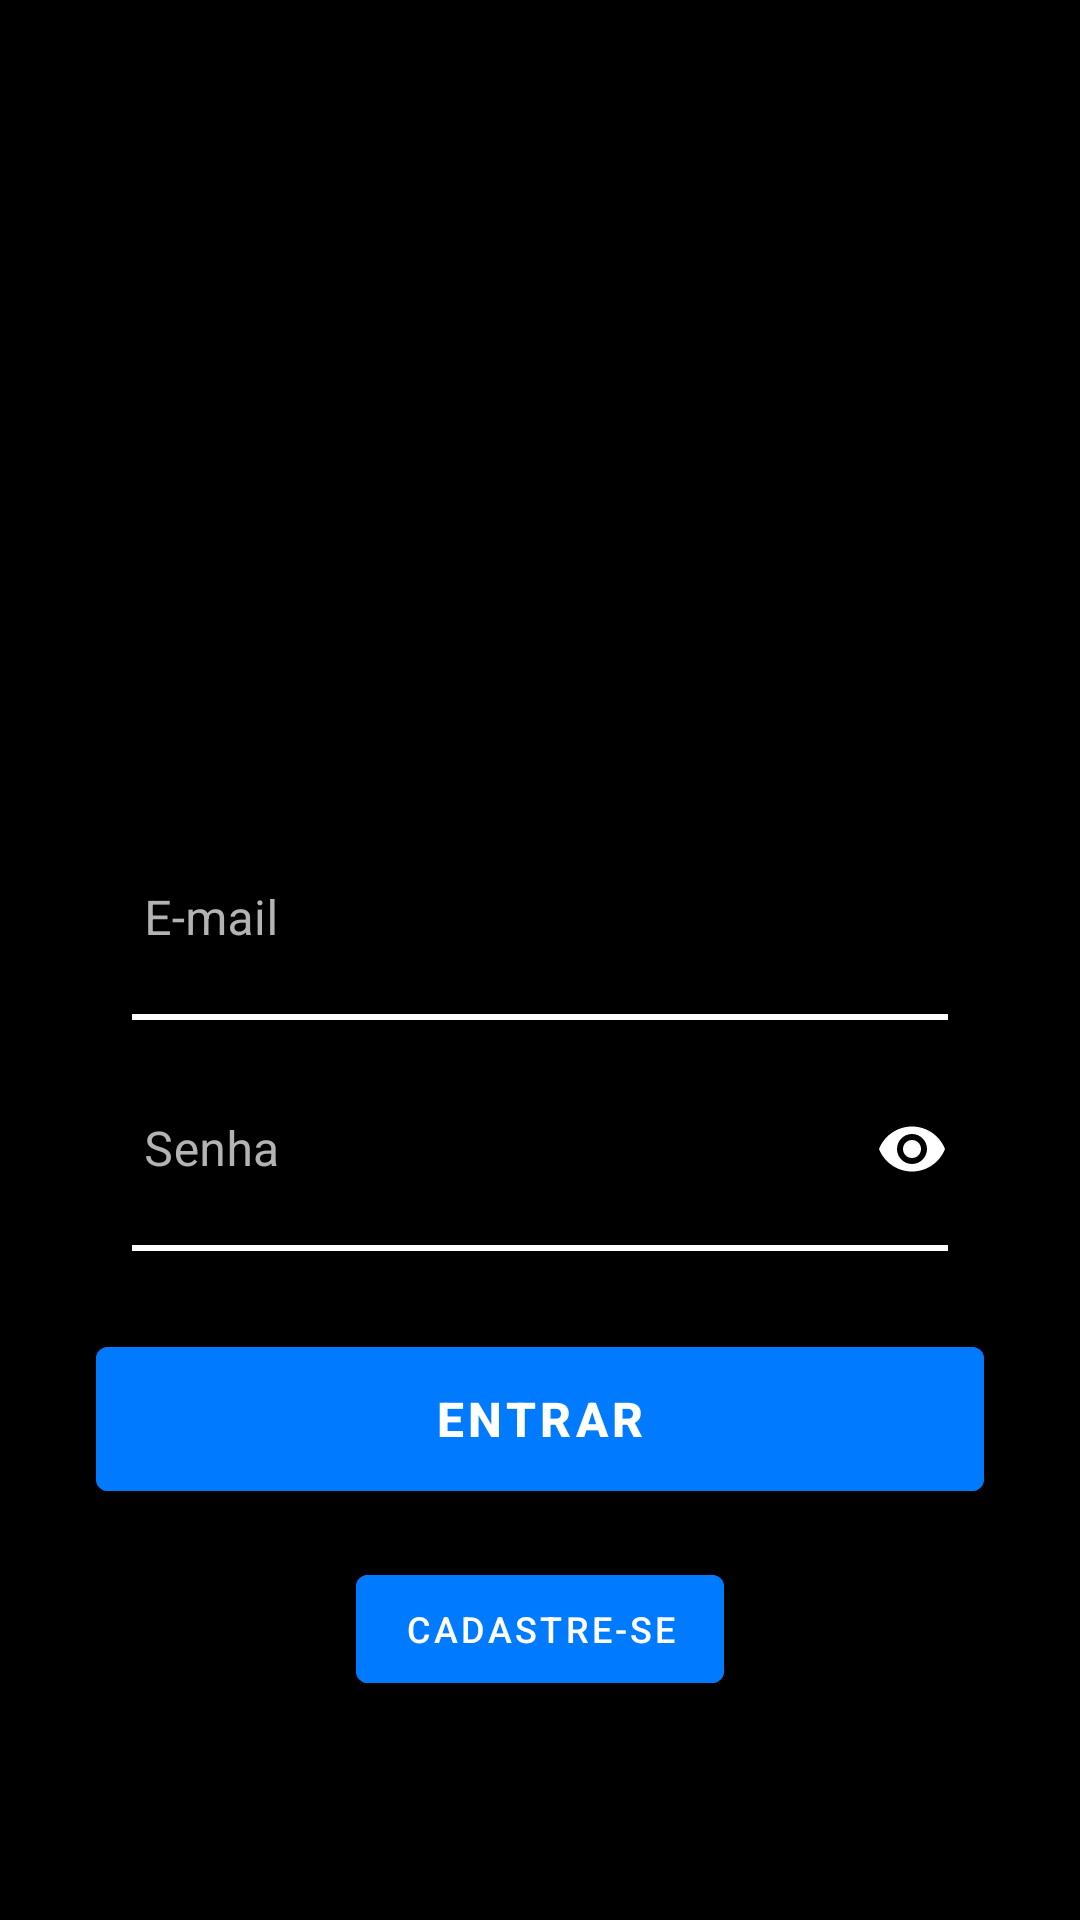

Write the Android layout XML for this screen, with the resource values it uses.
<!-- AndroidManifest.xml: application theme Theme.Tcc_final -->
<!-- res/layout/activity_login.xml -->
<?xml version="1.0" encoding="utf-8"?>
<androidx.constraintlayout.widget.ConstraintLayout
    xmlns:android="http://schemas.android.com/apk/res/android"
    xmlns:app="http://schemas.android.com/apk/res-auto"
    xmlns:tools="http://schemas.android.com/tools"
    android:layout_width="match_parent"
    android:layout_height="match_parent"
    android:background="#000000"
    android:padding="32dp"
    tools:context=".LoginActivity">

    
    <ImageView
        android:id="@+id/imageViewLogo"
        android:layout_width="200dp"
        android:layout_height="180dp"
        android:scaleType="centerCrop"
        android:src="@drawable/logo_trofeu"
        app:layout_constraintBottom_toTopOf="@+id/textInputLayoutEmail"
        app:layout_constraintEnd_toEndOf="parent"
        app:layout_constraintStart_toStartOf="parent"
        app:layout_constraintTop_toTopOf="parent"
        app:layout_constraintVertical_chainStyle="packed"
        android:layout_marginBottom="20dp" />

    
    <com.google.android.material.textfield.TextInputLayout
        android:id="@+id/textInputLayoutEmail"
        style="@style/Widget.MaterialComponents.TextInputLayout.OutlinedBox"
        android:layout_width="0dp"
        android:layout_height="wrap_content"
        android:hint="E-mail"
        android:textColorHint="#B3B3B3"
        app:boxStrokeColor="#FFFFFF"
        app:boxStrokeWidth="2dp"
        app:hintTextColor="#FFFFFF"
        app:layout_constraintBottom_toTopOf="@+id/textInputLayoutSenha"
        app:layout_constraintEnd_toEndOf="parent"
        app:layout_constraintStart_toStartOf="parent"
        app:layout_constraintTop_toBottomOf="@+id/imageViewLogo"
        android:layout_marginBottom="16dp">

        <com.google.android.material.textfield.TextInputEditText
            android:id="@+id/editTextEmail"
            android:layout_width="match_parent"
            android:layout_height="wrap_content"
            android:inputType="textEmailAddress"
            android:textColor="#FFFFFF" />
    </com.google.android.material.textfield.TextInputLayout>

    
    <View
        android:id="@+id/linhaEmail"
        android:layout_width="0dp"
        android:layout_height="2dp"
        android:background="#FFFFFF"
        android:layout_marginTop="4dp"
        android:layout_marginStart="12dp"
        android:layout_marginEnd="12dp"
        app:layout_constraintStart_toStartOf="@id/textInputLayoutEmail"
        app:layout_constraintEnd_toEndOf="@id/textInputLayoutEmail"
        app:layout_constraintTop_toBottomOf="@id/textInputLayoutEmail" />

    
    <com.google.android.material.textfield.TextInputLayout
        android:id="@+id/textInputLayoutSenha"
        style="@style/Widget.MaterialComponents.TextInputLayout.OutlinedBox"
        android:layout_width="0dp"
        android:layout_height="wrap_content"
        android:hint="Senha"
        android:textColorHint="#B3B3B3"
        app:boxStrokeColor="#FFFFFF"
        app:boxStrokeWidth="2dp"
        app:hintTextColor="#FFFFFF"
        app:passwordToggleEnabled="true"
        app:passwordToggleTint="#FFFFFF"
        app:layout_constraintBottom_toTopOf="@+id/btnEntrar"
        app:layout_constraintEnd_toEndOf="parent"
        app:layout_constraintStart_toStartOf="parent"
        app:layout_constraintTop_toBottomOf="@+id/textInputLayoutEmail"
        android:layout_marginBottom="32dp">

        <com.google.android.material.textfield.TextInputEditText
            android:id="@+id/editTextSenha"
            android:layout_width="match_parent"
            android:layout_height="wrap_content"
            android:inputType="textPassword"
            android:textColor="#FFFFFF" />
    </com.google.android.material.textfield.TextInputLayout>

    
    <View
        android:id="@+id/linhaSenha"
        android:layout_width="0dp"
        android:layout_height="2dp"
        android:background="#FFFFFF"
        android:layout_marginTop="4dp"
        android:layout_marginStart="12dp"
        android:layout_marginEnd="12dp"
        app:layout_constraintStart_toStartOf="@id/textInputLayoutSenha"
        app:layout_constraintEnd_toEndOf="@id/textInputLayoutSenha"
        app:layout_constraintTop_toBottomOf="@id/textInputLayoutSenha" />

    
    <Button
        android:id="@+id/btnEntrar"
        android:layout_width="0dp"
        android:layout_height="60dp"
        android:backgroundTint="#007BFF"
        android:text="Entrar"
        android:textColor="#FFFFFF"
        android:textSize="16sp"
        android:textStyle="bold"
        app:layout_constraintBottom_toTopOf="@+id/btnCadastro"
        app:layout_constraintEnd_toEndOf="parent"
        app:layout_constraintStart_toStartOf="parent"
        app:layout_constraintTop_toBottomOf="@+id/textInputLayoutSenha"
        android:layout_marginBottom="16dp" />

    
    <Button
        android:id="@+id/btnCadastro"
        android:layout_width="wrap_content"
        android:layout_height="wrap_content"
        android:backgroundTint="#007BFF"
        android:text="Cadastre-se"
        android:textColor="#FFFFFF"
        android:textSize="12sp"
        app:layout_constraintBottom_toBottomOf="parent"
        app:layout_constraintEnd_toEndOf="parent"
        app:layout_constraintStart_toStartOf="parent"
        app:layout_constraintTop_toBottomOf="@+id/btnEntrar" />

</androidx.constraintlayout.widget.ConstraintLayout>
<!-- resources referenced by this layout -->
<resources>
  <style name="Theme.Tcc_final" parent="Theme.MaterialComponents.DayNight.DarkActionBar">
          
          <item name="colorPrimary">@color/purple_500</item>
          <item name="colorPrimaryVariant">@color/purple_700</item>
          <item name="colorOnPrimary">@color/white</item>
          
          <item name="colorSecondary">@color/teal_200</item>
          <item name="colorSecondaryVariant">@color/teal_700</item>
          <item name="colorOnSecondary">@color/black</item>
          
          <item name="android:statusBarColor">?attr/colorPrimaryVariant</item>
          
      </style>
  <!-- not gathered from this repository: default colours our renderer supplied (Android Studio template values) -->
  <color name="purple_500">#FF6200EE</color>
  <color name="purple_700">#FF3700B3</color>
  <color name="teal_200">#FF03DAC5</color>
  <color name="teal_700">#FF018786</color>
  <color name="black">#FF000000</color>
  <color name="white">#FFFFFFFF</color>
</resources>
